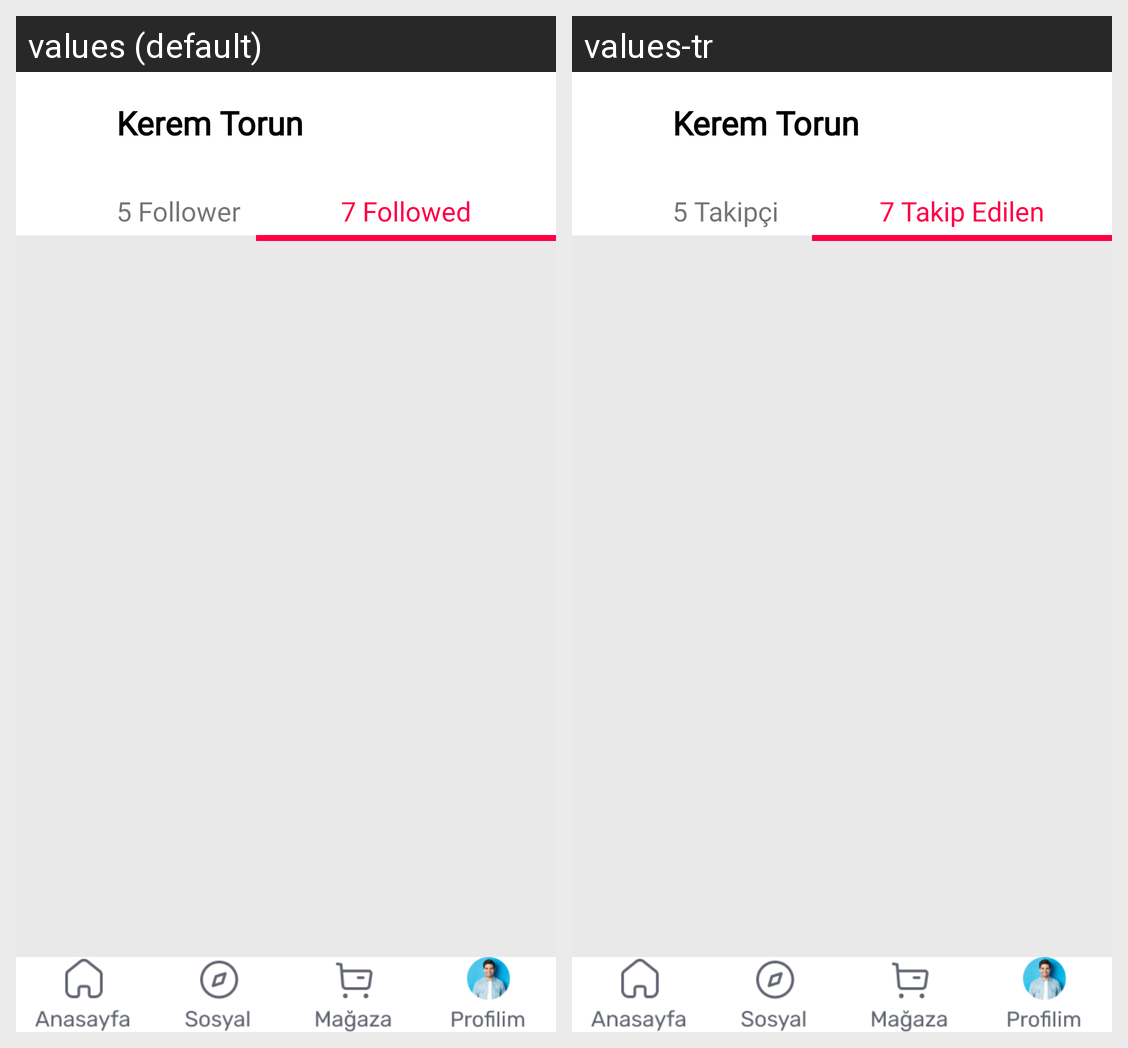

Locale-by-locale string values for the Android screen shown in this grid:
Android screen res/layout/activity_takip_edilen.xml rendered under 2 locales, left to right: values (default), values-tr. Device: Nexus 5 (rendered at 1080×1920; each locale shown at half size, 540×960, under a caption strip naming it); theme Theme.CaseStudy.
Strings drawn on this screen, with the default value and each locale's value (text and hints the layout hard-codes, and strings that could not be matched under every locale, appear in the picture but are not listed):

bestakipci
  values: 5 Follower
  values-tr: 5 Takipçi

yeditakip
  values: 7 Followed
  values-tr: 7 Takip Edilen
